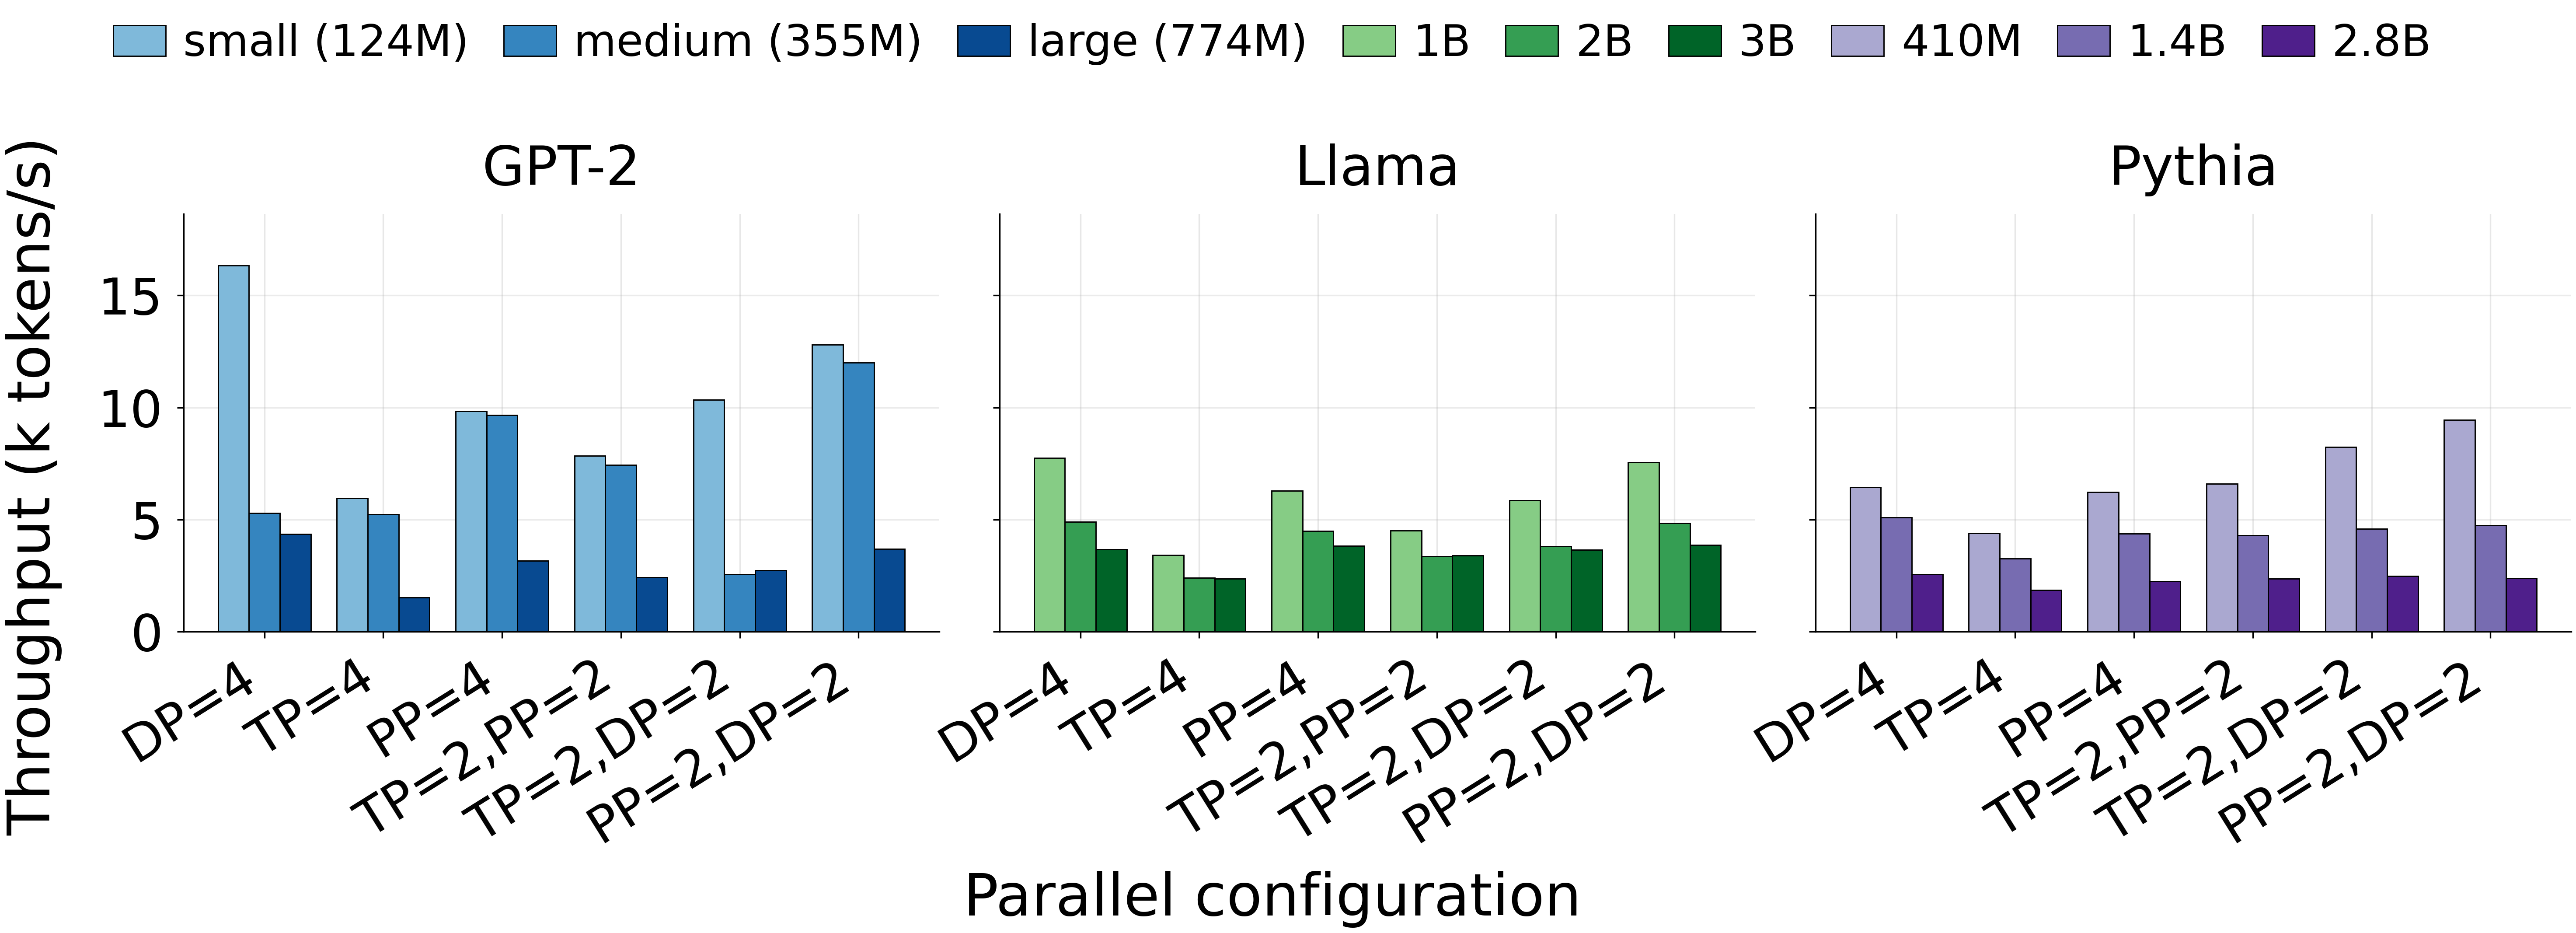

Data behind this chart, as committed beside it:
Family, Model, Size, DP=4_tok_s, TP=4_tok_s, PP=4_tok_s, TP=2,PP=2_tok_s, TP=2,DP=2_tok_s, PP=2,DP=2_tok_s, DP=4_k_tok_s, TP=4_k_tok_s, PP=4_k_tok_s, TP=2,PP=2_k_tok_s, TP=2,DP=2_k_tok_s, PP=2,DP=2_k_tok_s
GPT-2, gpt2, small (124M), 16343, 5952, 9826, 7839, 10337, 12800, 16.34, 5.952, 9.825, 7.839, 10.34, 12.8
GPT-2, gpt2_medium, medium (355M), 5294, 5226, 9652, 7439, 2559, 12003, 5.294, 5.226, 9.652, 7.439, 2.559, 12
GPT-2, gpt2_large, large (774M), 4355, 1513, 3157, 2419, 2736, 3696, 4.355, 1.513, 3.157, 2.419, 2.736, 3.696
Llama, llama_1b, 1B, 7737, 3413, 6277, 4501, 5862, 7550, 7.737, 3.413, 6.277, 4.501, 5.862, 7.55
Llama, llama_2b, 2B, 4902, 2390, 4480, 3345, 3795, 4833, 4.902, 2.39, 4.48, 3.345, 3.795, 4.833
Llama, llama_3b, 3B, 3672, 2365, 3819, 3392, 3657, 3860, 3.671, 2.365, 3.819, 3.392, 3.657, 3.86
Pythia, pythia_410m, 410M, 6431, 4392, 6224, 6586, 8233, 9443, 6.431, 4.393, 6.224, 6.587, 8.233, 9.443
Pythia, pythia_1_4b, 1.4B, 5084, 3254, 4360, 4286, 4586, 4735, 5.084, 3.254, 4.36, 4.286, 4.586, 4.735
Pythia, pythia_2_8b, 2.8B, 2558, 1856, 2247, 2351, 2471, 2374, 2.558, 1.857, 2.247, 2.351, 2.471, 2.374
